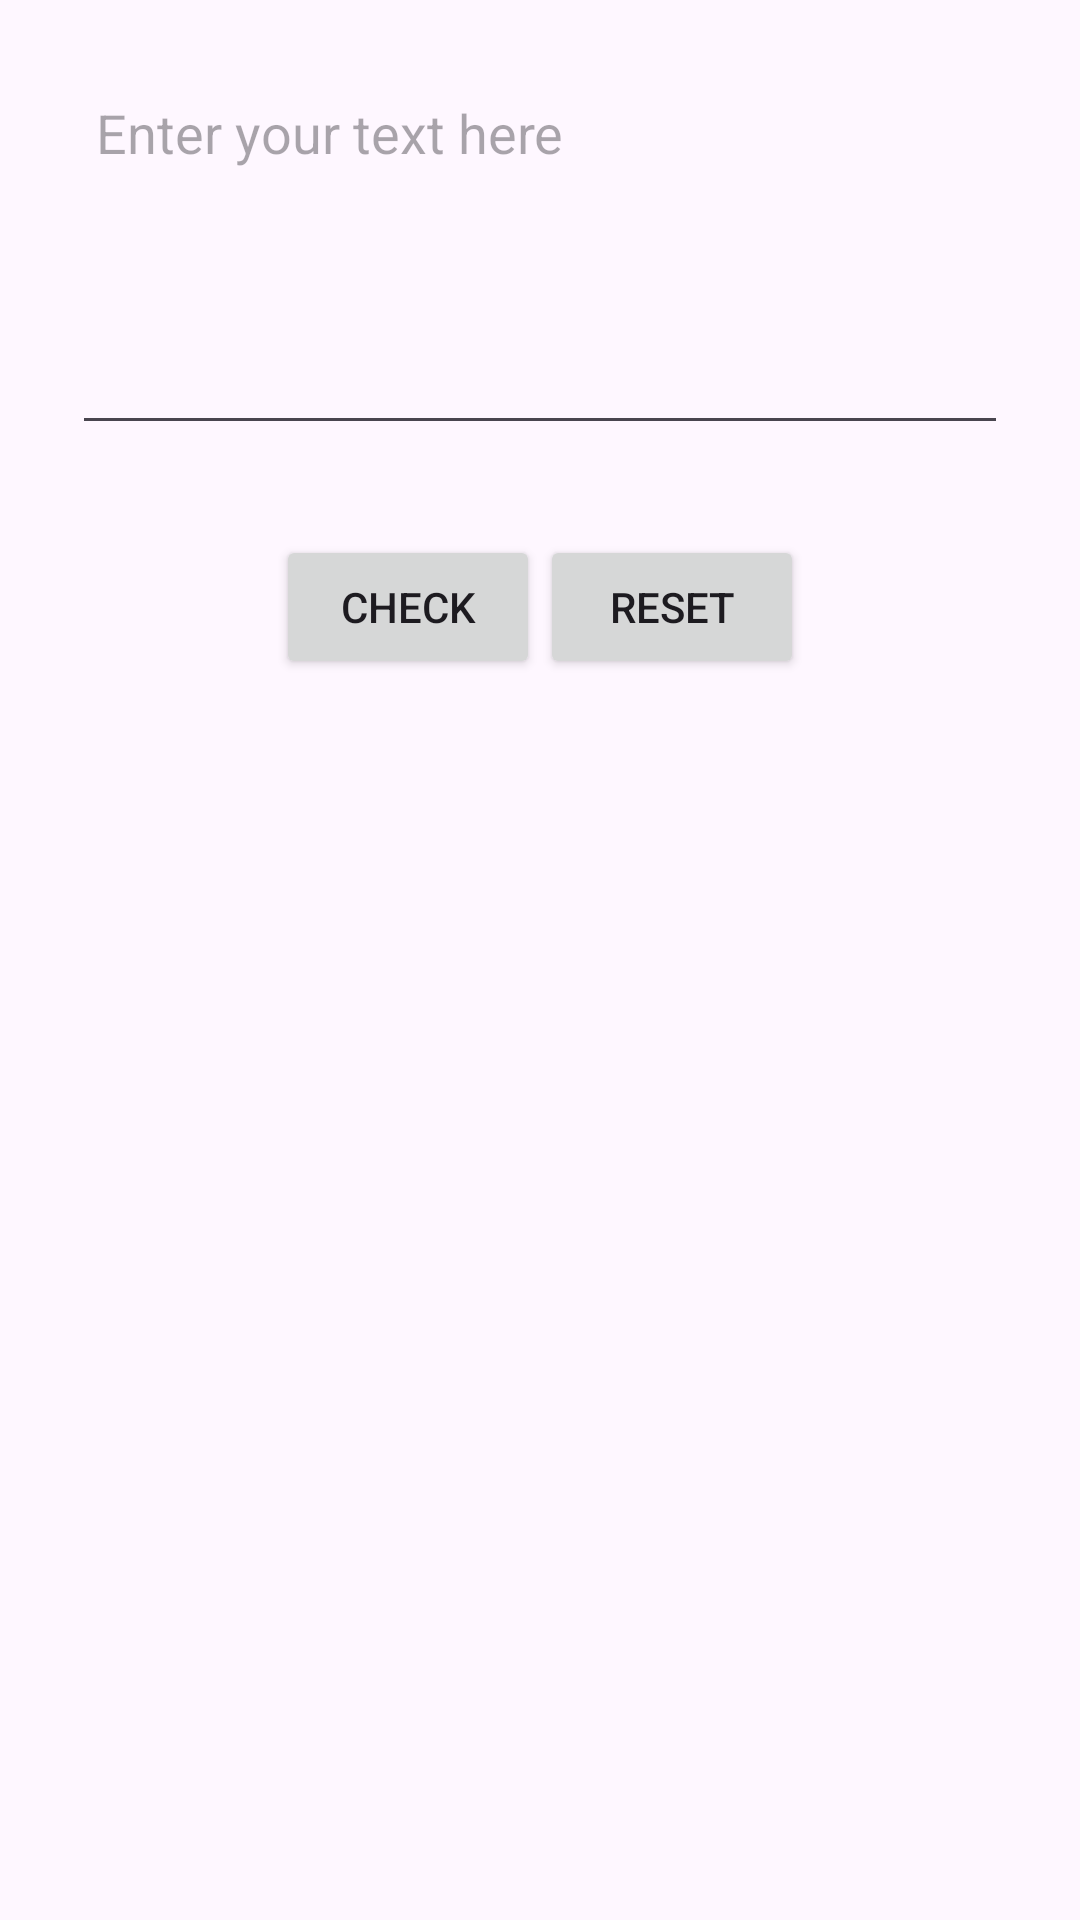

This screen was rendered from an Android layout file. Write that file and the resources it references.
<!-- AndroidManifest.xml: application theme Theme.TalkBuddy -->
<!-- res/layout/activity_write.xml -->
<LinearLayout xmlns:android="http://schemas.android.com/apk/res/android"
    android:orientation="vertical"
    android:layout_width="match_parent"
    android:layout_height="match_parent"
    android:padding="24dp">

    
    <LinearLayout
        android:layout_width="match_parent"
        android:layout_height="wrap_content"
        android:orientation="vertical">
        <EditText
            android:id="@+id/multiline_edit_text"
            android:layout_width="match_parent"
            android:layout_height="wrap_content"
            android:gravity="top|start"
            android:hint="Enter your text here"
            android:inputType="textMultiLine"
            android:minLines="5"
            android:maxLines="10"
            android:scrollbars="vertical"
            android:padding="8dp"/>
        <LinearLayout
            android:layout_width="wrap_content"
            android:layout_height="wrap_content"
            android:orientation="horizontal"
            android:padding="30sp"
            android:layout_gravity="center">
        <Button
            android:layout_width="wrap_content"
            android:layout_height="wrap_content"
            android:text="check"/>
            <Button
                android:layout_width="wrap_content"
                android:layout_height="wrap_content"
                android:text="reset"/>


        </LinearLayout>
    </LinearLayout>
</LinearLayout>
<!-- resources referenced by this layout -->
<resources>
  <style name="Theme.TalkBuddy" parent="Base.Theme.TalkBuddy" />
  <style name="Base.Theme.TalkBuddy" parent="Theme.Material3.DayNight.NoActionBar">
          
          
      </style>
</resources>
